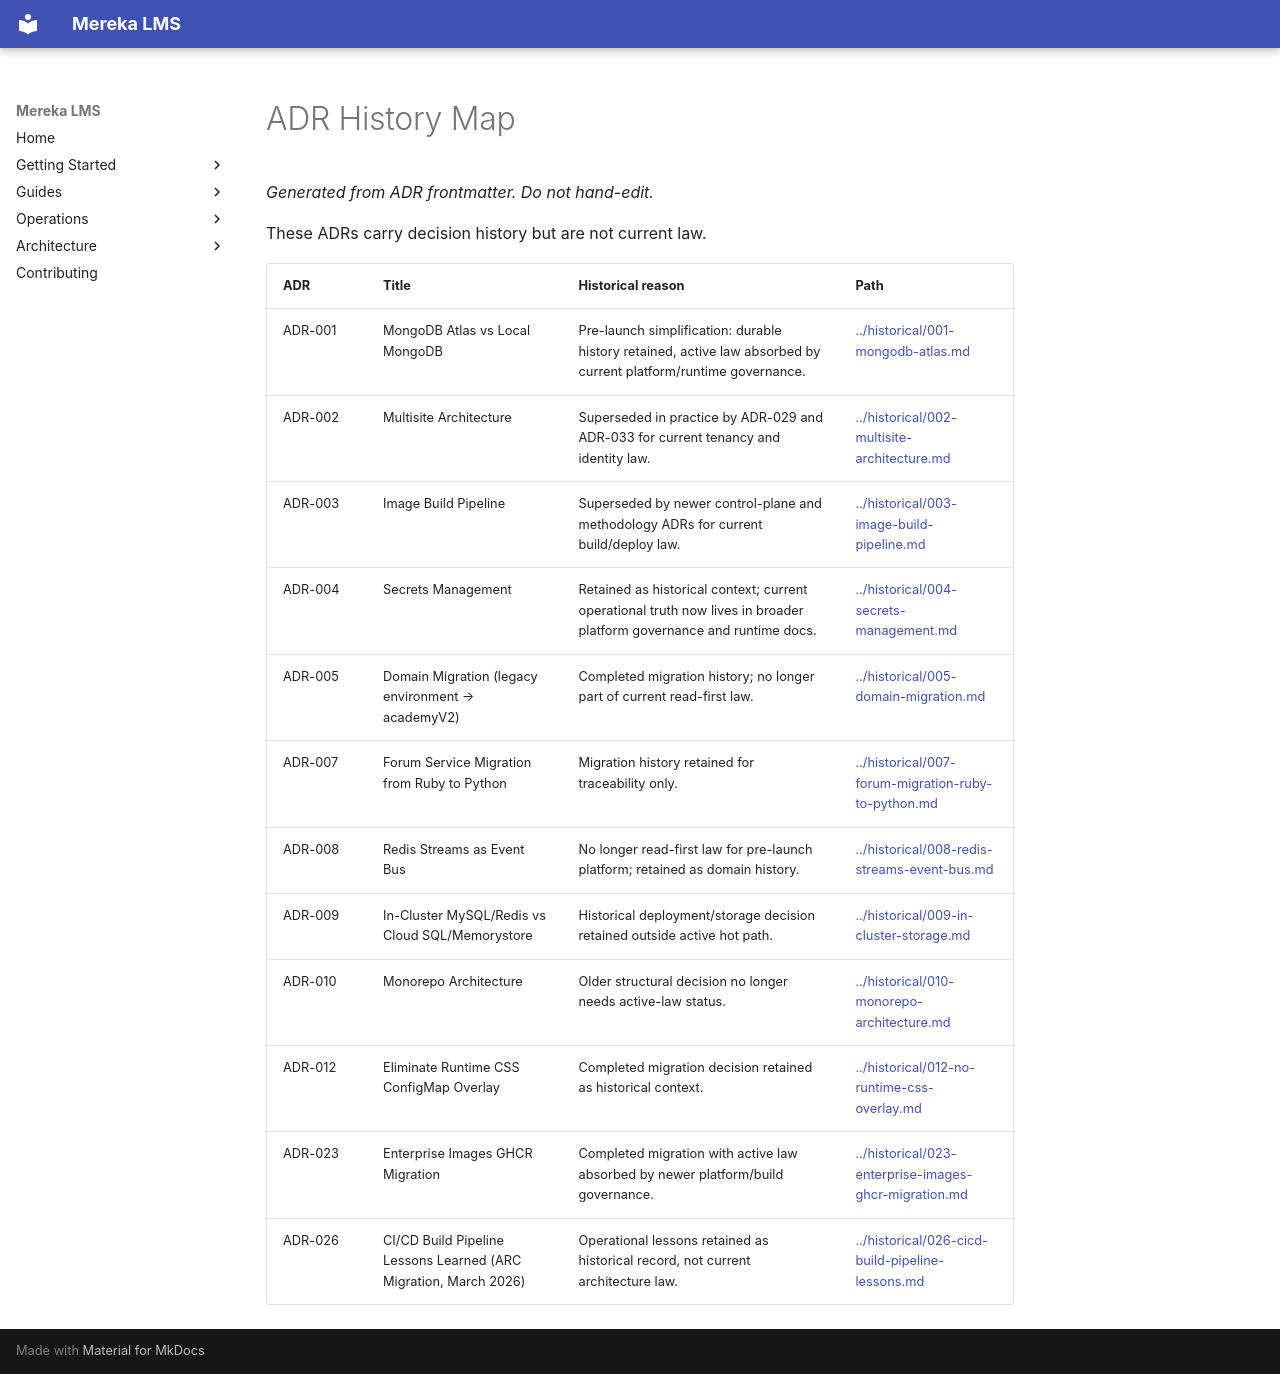

repository: lifeofgurpreet/mereka-lms-prototype · page: adr/_generated/history-map/index.html · generator: mkdocs

# ADR History Map

_Generated from ADR frontmatter. Do not hand-edit._

These ADRs carry decision history but are not current law.

| ADR | Title | Historical reason | Path |
| --- | --- | --- | --- |
| ADR-001 | MongoDB Atlas vs Local MongoDB | Pre-launch simplification: durable history retained, active law absorbed by current platform/runtime governance. | [../historical/001-mongodb-atlas.md](../historical/001-mongodb-atlas.md) |
| ADR-002 | Multisite Architecture | Superseded in practice by ADR-029 and ADR-033 for current tenancy and identity law. | [../historical/002-multisite-architecture.md](../historical/002-multisite-architecture.md) |
| ADR-003 | Image Build Pipeline | Superseded by newer control-plane and methodology ADRs for current build/deploy law. | [../historical/003-image-build-pipeline.md](../historical/003-image-build-pipeline.md) |
| ADR-004 | Secrets Management | Retained as historical context; current operational truth now lives in broader platform governance and runtime docs. | [../historical/004-secrets-management.md](../historical/004-secrets-management.md) |
| ADR-005 | Domain Migration (legacy environment → academyV2) | Completed migration history; no longer part of current read-first law. | [../historical/005-domain-migration.md](../historical/005-domain-migration.md) |
| ADR-007 | Forum Service Migration from Ruby to Python | Migration history retained for traceability only. | [../historical/007-forum-migration-ruby-to-python.md](../historical/007-forum-migration-ruby-to-python.md) |
| ADR-008 | Redis Streams as Event Bus | No longer read-first law for pre-launch platform; retained as domain history. | [../historical/008-redis-streams-event-bus.md](../historical/008-redis-streams-event-bus.md) |
| ADR-009 | In-Cluster MySQL/Redis vs Cloud SQL/Memorystore | Historical deployment/storage decision retained outside active hot path. | [../historical/009-in-cluster-storage.md](../historical/009-in-cluster-storage.md) |
| ADR-010 | Monorepo Architecture | Older structural decision no longer needs active-law status. | [../historical/010-monorepo-architecture.md](../historical/010-monorepo-architecture.md) |
| ADR-012 | Eliminate Runtime CSS ConfigMap Overlay | Completed migration decision retained as historical context. | [../historical/012-no-runtime-css-overlay.md](../historical/012-no-runtime-css-overlay.md) |
| ADR-023 | Enterprise Images GHCR Migration | Completed migration with active law absorbed by newer platform/build governance. | [../historical/023-enterprise-images-ghcr-migration.md](../historical/023-enterprise-images-ghcr-migration.md) |
| ADR-026 | CI/CD Build Pipeline Lessons Learned (ARC Migration, March 2026) | Operational lessons retained as historical record, not current architecture law. | [../historical/026-cicd-build-pipeline-lessons.md](../historical/026-cicd-build-pipeline-lessons.md) |
